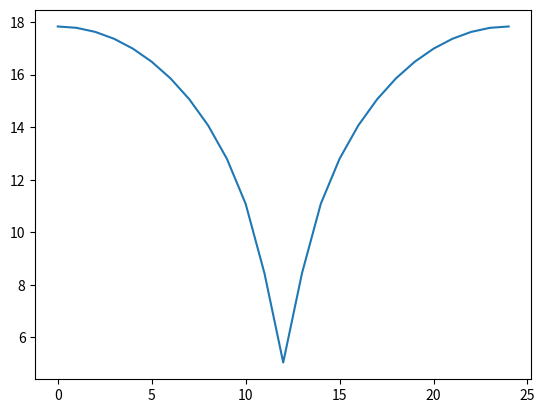

Python code for this plot:
#!/usr/bin/env python 

""" Simulate Hamiltonian of 2-node circuits with arbitrary capacitances and junctions """

import numpy as np 
import numpy.linalg
import scipy as sp
import csv
import os


def solver_2node(Carr, Larr, Jarr, phiExt=0, qExt=[0,0], n=40, normalized=True):
	"""
		Calculates flux or charge spectrum of 2-node circuit containing junctions and capacitances. If
		flux or charge offset is given as a list, a sweep over the list will be performed. However, only
		one-dimensional sweeps are allowed. Returns eigenvalues for fixed parameters if no sweep specifid.

		Parameters:
			Carr: array                 | flattened capacitance matrix (in fF)
			Jarr: array                 | flattened junction matrix (in GHz)
			Larr: None                  | NOT SUPPORTED, SET TO 'None'
			phiExt: float or m-dim list | external flux (in fraction of flux quanta)
			qExt: 2-dim or 2xm-dim list | charge offsets for nodes 1 and 2 (in fraction of Cooper pairs)
			n: int                      | sets 2n+1 charge basis states (integer)

		Returns:
			spec: mxn-dim array | Eigenvalues of circuit for each point along sweep (in GHz)

		Note: Only one sweep allowed, i.e. sweep either flux or one of the two node charges.
	"""

	import time
	start = time.time()

	# Determine which parameter to sweep
	sweep_phi = (np.shape(phiExt) != ())
	sweep_q1 = (np.shape(qExt[0]) != ())
	sweep_q2 = (np.shape(qExt[1]) != ())

	# Check whether more than one sweep is specified
	sweep_list = [sweep_phi, sweep_q1, sweep_q2]
	valid = (len([s for s in sweep_list if s==True]) <= 1)
	assert valid, "Only one sweep allowed - sweep either flux OR one of the two node charges."

	# Initialize spectrum
	spec = []

	# Calculate spectrum for swept parameter
	if sweep_phi:
		for p in phiExt:
			spec.append( _eigs_2node_singleflux(Carr, Larr, Jarr, phiExt_fix=p, qExt_fix=qExt, n=n) )
	elif sweep_q1 or sweep_q2:
		if sweep_q1:
			qSweep = [[q,qExt[1]] for q in qExt[0]]
		else:
			qSweep = [[qExt[0],q] for q in qExt[1]]
		for qv in qSweep:
			spec.append( _eigs_2node_singleflux(Carr, Larr, Jarr, phiExt_fix=phiExt, qExt_fix=qv, n=n) )
	else:
		spec = _eigs_2node_singleflux(Carr, Larr, Jarr, phiExt_fix=phiExt, qExt_fix=qExt, n=n)

	spec = np.array(spec)

	# Normalize spectrum by ground state if desired
	if normalized:
		e0 = np.array([spec[i][0] for i in range(len(spec))])
		spec = (spec.T - e0).T

	end = time.time()
	new_line= '$$$$$ took: %.4f s $$$$$$$\n' % (end - start)
	return spec


def _eigs_2node_singleflux(Carr, Larr, Jarr, phiExt_fix=0, qExt_fix=[0,0], n=6):
	"""
		Eigenenergies of 2-node circuit containing capacitances and junctions for fixed flux and charge
		offset. Note: Adds junction capacitance.

		Parameters:
			Carr: array            | flattened capacitance matrix (in fF)
			Jarr: array            | flattened junction matrix (in GHz)
			Larr: None             | NOT YET SUPPORTED, SET TO 'None'
			phiExt_fix: float      | external flux (in fraction of flux quanta)
			qExt_fix:  2-dim array | charge offset vector for nodes 1 and 2 (in fraction of Cooper pairs)
			n: int                 | sets 2n+1 charge basis states (integer)

		Returns:
			evals: array | 2n+1 eigenvalues of circuit (in GHz)
	"""

	assert Larr==None, "Linear inductors not supported in 2-node solver - set Larr to 'None'"

	# Construct component connectivity matrices
	N = int((np.sqrt(1+8*len(Carr))-1)/2) #calculate dimension of matrices from number of upper triagonal entries
	Cmat, Jmat = np.zeros((N,N)), np.zeros((N,N))
	Cmat[np.triu_indices(N,k=0)] = Carr
	Cmat = np.maximum(Cmat, Cmat.transpose())
	Jmat[np.triu_indices(N,k=0)] = Jarr
	Jmat = np.maximum(Jmat, Jmat.transpose())
	Cmat += 1/26.6 * Jmat #add junction capacitance

	# Capacitance matrix C (not to be confused with Capacitance connectivity matrix Cmat)
	C = np.diag(np.sum(Cmat, axis=0)) + np.diag(np.diag(Cmat)) - Cmat
	# print(Cmat.shape)
	# print(C.shape)
	C = C * 10.**(-15) #convert fF -> F

	dim = 2 # FIXME should be len(C), but i used 2 instead.

	# Capacitive (kinetic) part of Hamiltonian
	e = 1.60217662 * 10**(-19) #elementary charge
	h = 6.62607004 * 10**(-34) #Planck constant
	T = np.zeros( ((2*n+1)**dim, (2*n+1)**dim) ) #kinetic part of Hamiltonian
	Cinv = np.linalg.inv(C)
	I = np.eye(2*n+1) #identity matrix
	Q = np.diag(np.arange(-n,n+1)) #Charge operator
	Q1 = Q + qExt_fix[0]*I
	Q2 = Q + qExt_fix[1]*I
	# More simple construction specific to flux qubit
	# print(Q1.dot(Q1))
	# print(I)
	# print(temp)
	# print(temp.shape)
	# print(Cinv.shape)
	# print(T.shape)
	T += 0.5*Cinv[0,0] * np.kron(Q1.dot(Q1), I)
	T += 0.5*Cinv[1,1] * np.kron(I, Q2.dot(Q2))
	T += Cinv[0,1] * np.kron(Q1, Q2)
	T *= 4*e**2/h

	# Josephson potential part (specific to flux qubit)
	Jmat = Jmat * 10.**9 #convert GHz -> Hz
	U = np.zeros(((2*n+1)**dim,(2*n+1)**dim)) #potential part of Hamiltonian
	Dp = np.diag(np.ones((2*n+1)-1), k=1)
	Dm = np.diag(np.ones((2*n+1)-1), k=-1)
	# Add displacement operator terms that were obtained from cosines
	U = U - Jmat[0,0]/2 * np.kron((Dp + Dm),I)
	U = U - Jmat[1,1]/2 * np.kron(I, (Dp + Dm))
	U = U - Jmat[0,1]/2 * ( np.exp(-2*np.pi*1j*phiExt_fix) * np.kron(Dp,Dm) + np.exp(2*np.pi*1j*phiExt_fix) * np.kron(Dm,Dp) )

	# Assemble Hamiltonian
	H = T + U

	evals = np.linalg.eigh(H)[0]
	evals /= 1e9 #convert to GHz

	return evals


####### Testing #######
if __name__=='__main__':

	from matplotlib import pyplot as plt

	# Initialization
	EJa = 115
	EJb = 115
	EJc = 50
	Csh = 45
	Jarr = np.array([EJa, EJc, EJb])
	Carr = np.array([0, Csh, 0])
	phiExt = np.linspace(0, 1, 25, endpoint=True)
	qSweep = np.linspace(0, 1, 25, endpoint=True)

	# Find eigenvalues
	res = solver_2node(Carr, None, Jarr, phiExt=phiExt, qExt=[0,0], n=10, normalized=True)
	print('Testing _eigs_2node_singleflux:', res[:,1])

	# Output
	plt.figure()
	plt.plot(res[:,1])
	plt.show()





























